The GitHub repository amine-e2r/kidney contains a labelled image folder "Histo images" with 5 categories: chromo, onco, cc RCC, normal tissue, p RCC. Examples follow, each with its label.

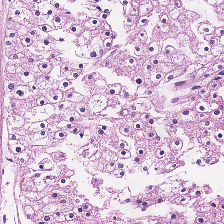
Label: chromo

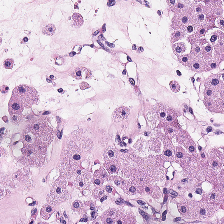
Label: onco

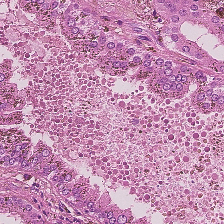
Label: p RCC

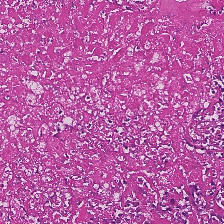
Label: normal tissue

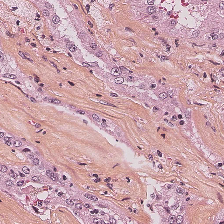
Label: normal tissue

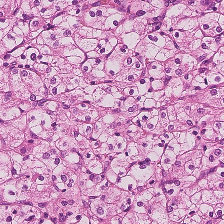
Label: cc RCC
